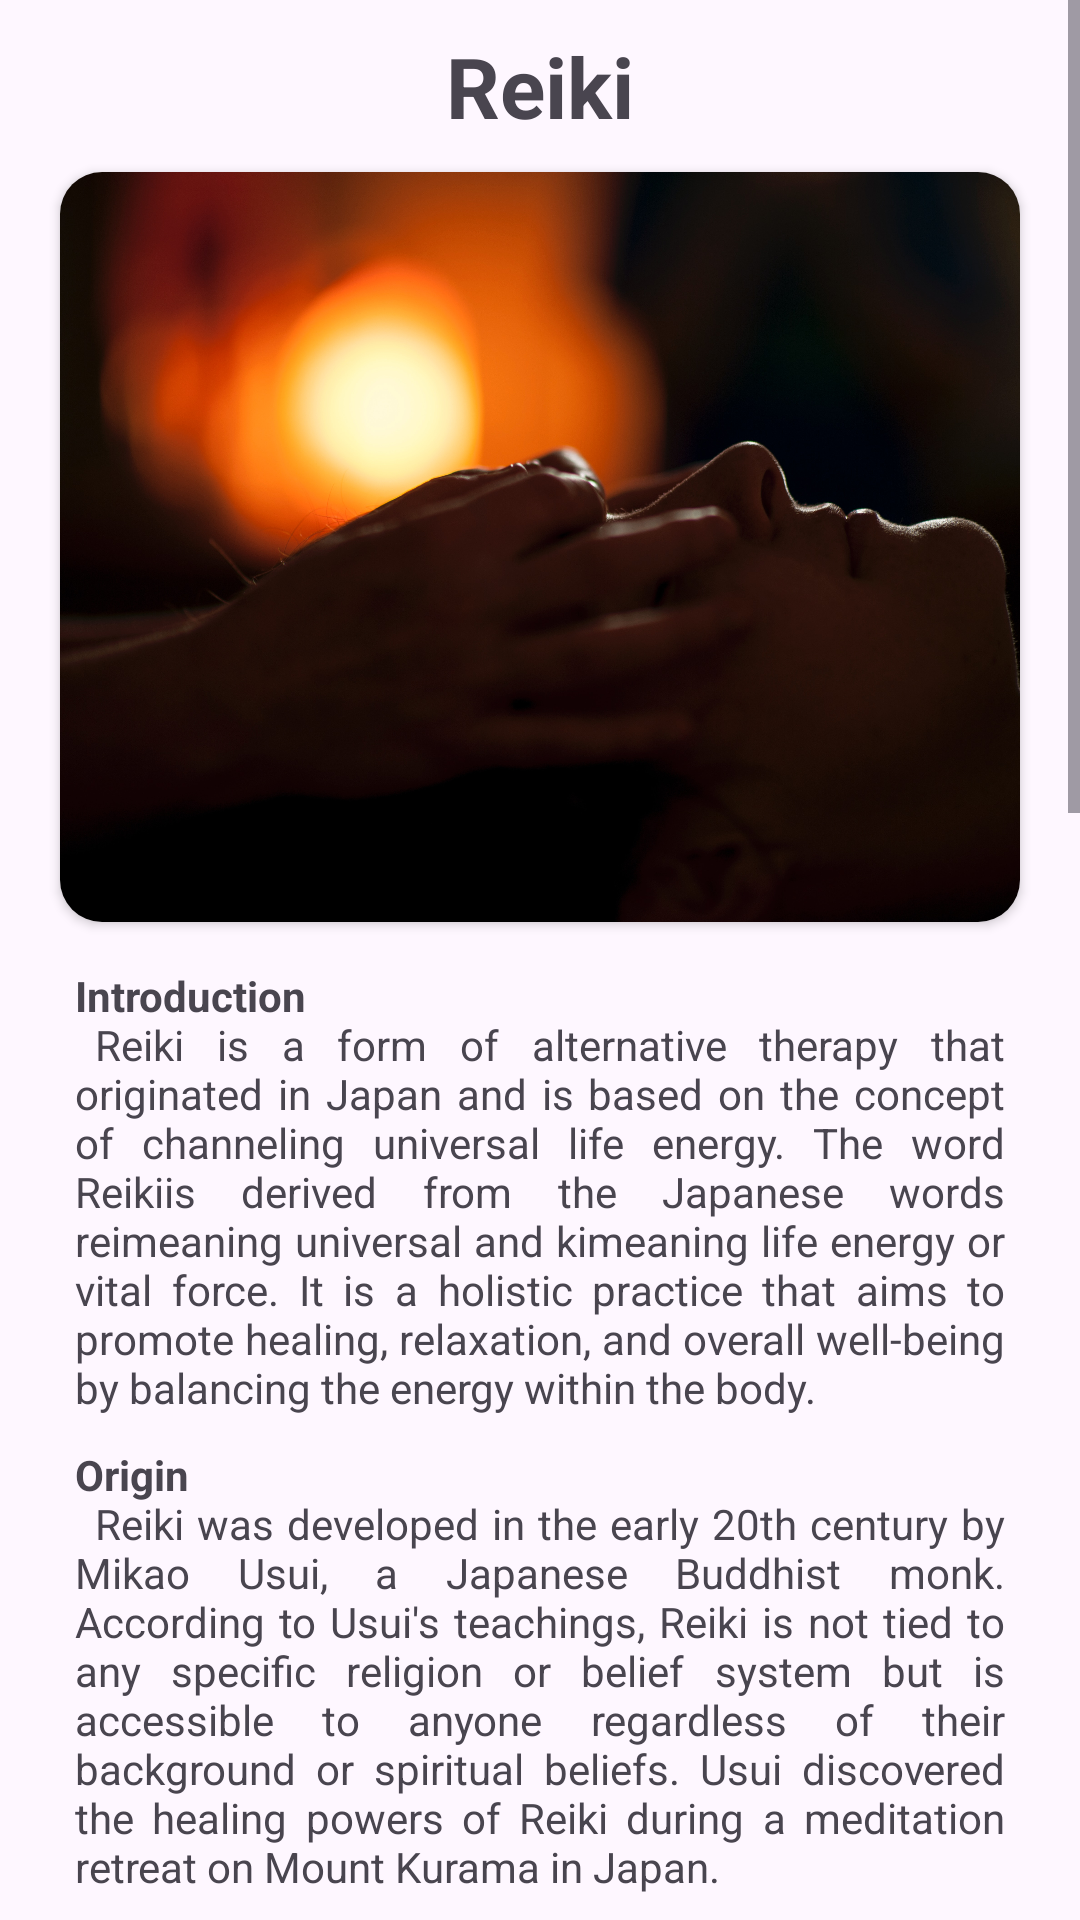

Layout XML and referenced resources for this Android screen:
<!-- AndroidManifest.xml: application theme Theme.MedCoach -->
<!-- res/layout/activity_cate_reiki.xml -->
<?xml version="1.0" encoding="utf-8"?>
<ScrollView xmlns:android="http://schemas.android.com/apk/res/android"
    xmlns:app="http://schemas.android.com/apk/res-auto"
    xmlns:tools="http://schemas.android.com/tools"
    android:layout_width="match_parent"
    android:layout_height="match_parent"
    tools:context=".cate_reiki">

    <LinearLayout
        android:layout_width="match_parent"
        android:layout_height="match_parent"
        android:orientation="vertical">
        <TextView
            android:layout_width="match_parent"
            android:layout_height="wrap_content"
            android:layout_marginHorizontal="20dp"
            android:text="Reiki"
            android:textAlignment="center"
            android:textStyle="bold"
            android:padding="10sp"
            android:textSize="28sp"/>
        <androidx.cardview.widget.CardView
            android:layout_width="match_parent"
            android:layout_height="250dp"
            android:layout_marginHorizontal="20sp"
            app:cardCornerRadius="14sp">
            <ImageView
                android:layout_width="match_parent"
                android:layout_height="match_parent"
                android:scaleType="centerCrop"
                android:src="@drawable/reiki_home"/>
        </androidx.cardview.widget.CardView>


        <LinearLayout
            android:layout_width="match_parent"
            android:layout_height="wrap_content"
            android:orientation="vertical"
            android:layout_marginHorizontal="20dp"
            android:layout_marginTop="10dp">
            <TextView
                android:layout_width="match_parent"
                android:layout_height="wrap_content"
                android:padding="5dp"
                android:justificationMode="inter_word"
                android:text="@string/inro_reiki"/>
            <TextView
                android:layout_width="match_parent"
                android:layout_height="wrap_content"
                android:padding="5dp"
                android:justificationMode="inter_word"
                android:text="@string/origin_reiki"/>
            <TextView
                android:layout_width="match_parent"
                android:layout_height="wrap_content"
                android:padding="5dp"
                android:justificationMode="inter_word"
                android:text="@string/uses_and_adv_reiki"/>
            <TextView
                android:layout_width="match_parent"
                android:layout_height="wrap_content"
                android:padding="5dp"
                android:justificationMode="inter_word"
                android:text="@string/practices_reiki"/>
        </LinearLayout>
    </LinearLayout>


</ScrollView>
<!-- resources referenced by this layout -->
<resources>
  <!-- drawable reiki_home: jpg bitmap (drawable, 853644 bytes) -->
  <string name="inro_reiki"><b>Introduction</b>
      \n\tReiki is a form of alternative therapy that originated in Japan and is based on the concept of channeling universal life energy. The word "Reiki" is derived from the Japanese words "rei" meaning universal and "ki" meaning life energy or vital force. It is a holistic practice that aims to promote healing, relaxation, and overall well-being by balancing the energy within the body.</string>
  <string name="origin_reiki"><b>Origin</b>
          \n\tReiki was developed in the early 20th century by Mikao Usui, a Japanese Buddhist monk. According to Usui\'s teachings, Reiki is not tied to any specific religion or belief system but is accessible to anyone regardless of their background or spiritual beliefs. Usui discovered the healing powers of Reiki during a meditation retreat on Mount Kurama in Japan.</string>
  <string name="practices_reiki"><b>Advantages and Practices in Banglore</b>
          \n\tBangalore, as a metropolitan city in India, offers a range of Reiki services and training centers. Some advantages and practices of Reiki in Bangalore include:
  	Reiki training: Many Reiki practitioners in Bangalore offer Reiki training programs for individuals who wish to become Reiki practitioners themselves. These training programs provide knowledge and techniques to practice Reiki effectively.
  	Reiki healing sessions: Reiki healing sessions are widely available in Bangalore, with practitioners offering one-on-one sessions to address specific concerns or promote overall well-being.
  	Wellness centers: Several wellness centers and holistic healing establishments in Bangalore incorporate Reiki as part of their offerings. These centers may provide a range of holistic therapies alongside Reiki, allowing individuals to access a comprehensive healing experience.
  	Community events and workshops: Bangalore hosts various community events, workshops, and Reiki shares where Reiki practitioners and enthusiasts come together to learn, share experiences, and practice Reiki.
  	Integration with other modalities: Reiki practitioners in Bangalore often integrate Reiki with other healing modalities such as yoga, meditation, aromatherapy, or sound therapy to enhance the overall healing experience.</string>
  <string name="uses_and_adv_reiki"><b>Uses and Advantages</b>
          \n\tReiki is primarily used as a complementary therapy to support conventional medical treatments. It is known for its ability to reduce stress, promote relaxation, and enhance the body\'s natural healing abilities. Reiki practitioners believe that it can help to balance the energy flow within the body, releasing blockages and promoting physical, emotional, and spiritual healing.
      Some common uses of Reiki include:
  	Stress reduction: Reiki helps to induce a deep state of relaxation, which can alleviate stress and anxiety.
  	Pain management: Reiki has been used to relieve chronic pain, such as migraines, arthritis, and fibromyalgia.
  	Emotional healing: Reiki can support emotional healing by addressing underlying energetic imbalances and promoting a sense of calm and well-being.
  	Improved sleep: Reiki sessions are often reported to enhance the quality of sleep and promote a restful state.
  	Overall well-being: Reiki is used as a general wellness practice to maintain balance and harmony in the body, mind, and spirit.</string>
  <style name="Theme.MedCoach" parent="Base.Theme.MedCoach" />
  <style name="Base.Theme.MedCoach" parent="Theme.Material3.DayNight.NoActionBar">
          
          
      </style>
</resources>
